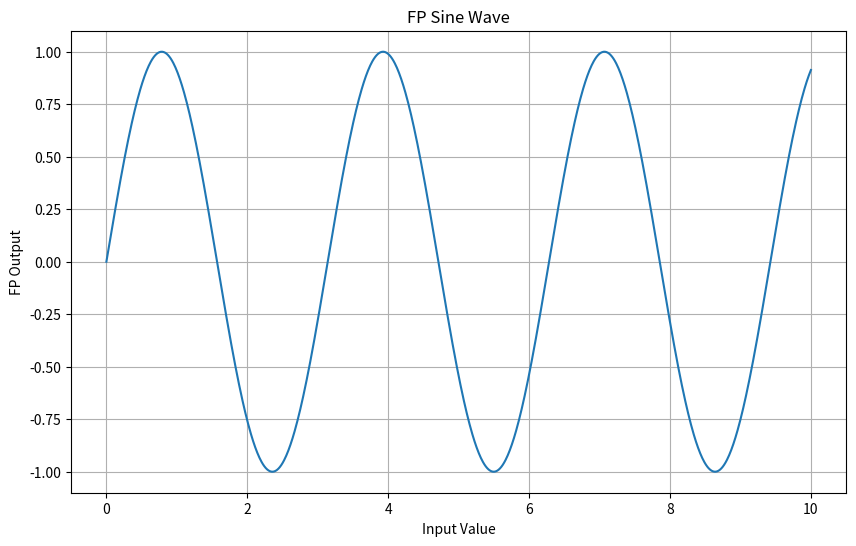

Python code for this plot: (Note: this script raises an exception after producing the figure.)
# the_nothingness_effect/fields_of_physics/quantum_mechanics/wave_functionality/fp_sine_wave/fp_sine_wave.py
"""
Author: Budd McCrackn
Email: thenothingnesseffect@gmail.com

...

"""
import numpy as np
import matplotlib.pyplot as plt

def fp_sine_wave(f, scale=1.0, frequency=1.0, time=0.0):
    """
    FP function that constantly fluctuates between -1.0 and 1.0.
    Parameters:
    - f: Input value (can be a float or an array of values)
    - scale: Adjusts the amplitude of fluctuation
    - frequency: Adjusts the fluctuation rate
    - time: Time parameter for dynamic adjustment
    Returns:
    - A value between -1.0 and 1.0
    """
    return scale * np.sin(frequency * f + time)

# Generate input values
x = np.linspace(0, 10, 1000)

# Calculate y values
y = fp_sine_wave(x, scale=1.0, frequency=2.0, time=0.0)

# Create the plot
plt.figure(figsize=(10, 6))
plt.plot(x, y)
plt.title('FP Sine Wave')
plt.xlabel('Input Value')
plt.ylabel('FP Output')
plt.grid(True)

# Save the plot
plt.savefig('fields_of_physics/quantum_mechanics/wave_functionality/fp_sine_wave/fp_sine_wave_plot.png')
# Show the plot
plt.show()

print("Plot saved as 'fp_sine_wave_plot.png'")
